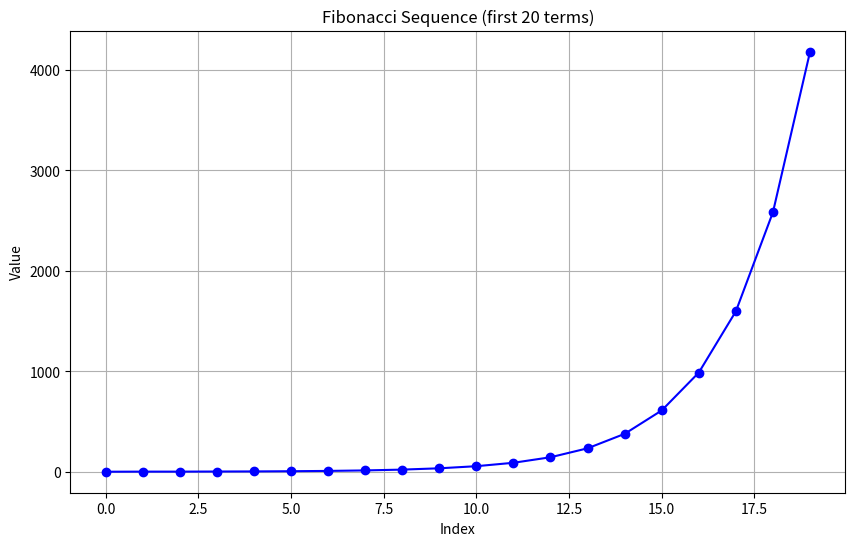

This figure's Python source:
import matplotlib.pyplot as plt

def fibonacci_sequence(n):
    sequence = [0, 1]
    while len(sequence) < n:
        sequence.append(sequence[-1] + sequence[-2])
    return sequence[:n]

def plot_fibonacci_sequence(n):
    sequence = fibonacci_sequence(n)
    plt.figure(figsize=(10, 6))
    plt.plot(sequence, marker='o', linestyle='-', color='b')
    plt.title(f"Fibonacci Sequence (first {n} terms)")
    plt.xlabel("Index")
    plt.ylabel("Value")
    plt.grid(True)
    plt.show()

# Test with a number
plot_fibonacci_sequence(20)
